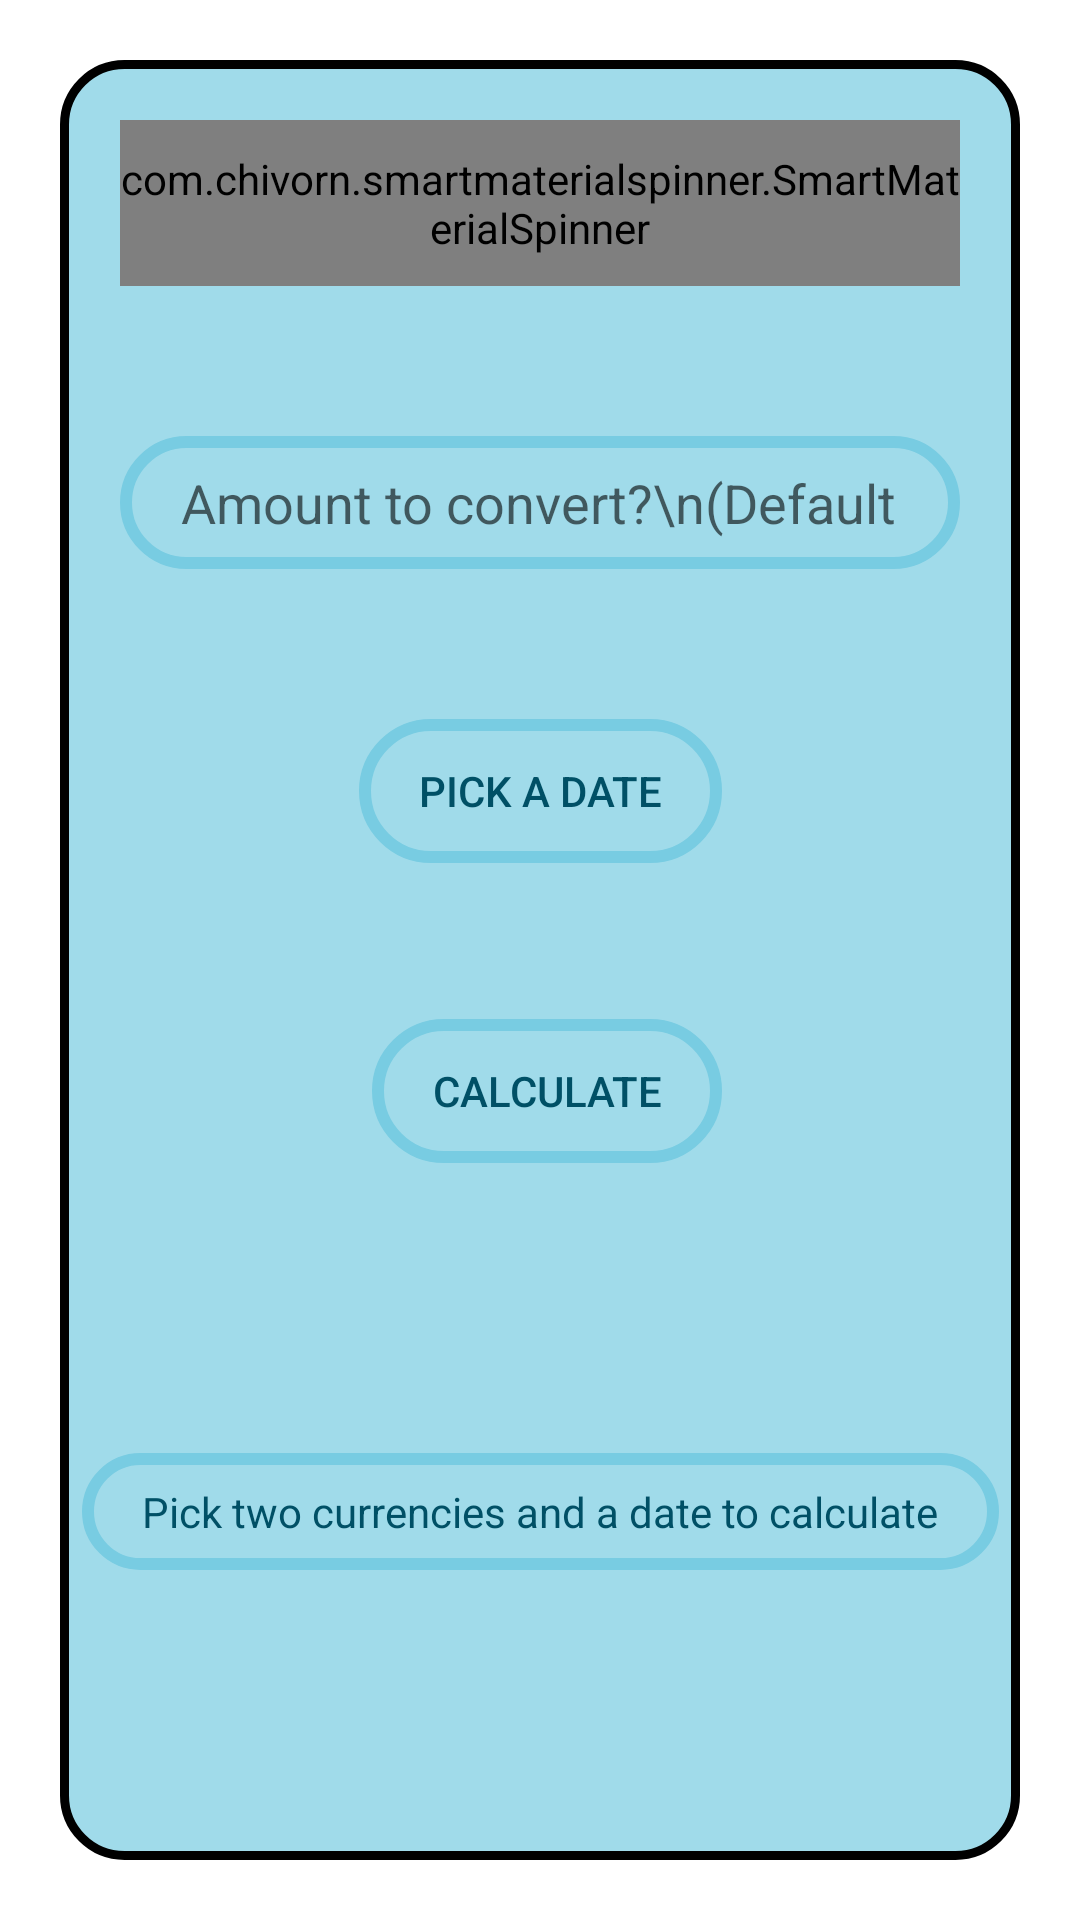

Layout XML and referenced resources for this Android screen:
<!-- AndroidManifest.xml: application theme Theme.CurrencyConverterApp -->
<!-- res/layout/activity_calculate_all.xml -->
<?xml version="1.0" encoding="utf-8"?>
<androidx.constraintlayout.widget.ConstraintLayout xmlns:android="http://schemas.android.com/apk/res/android"
    xmlns:app="http://schemas.android.com/apk/res-auto"
    xmlns:tools="http://schemas.android.com/tools"
    android:layout_width="match_parent"
    android:layout_height="match_parent"
    tools:context=".CalculatorActivity">

    <androidx.constraintlayout.widget.ConstraintLayout
        android:layout_width="match_parent"
        android:layout_height="match_parent"
        android:layout_marginStart="20dp"
        android:layout_marginTop="20dp"
        android:layout_marginEnd="20dp"
        android:layout_marginBottom="20dp"
        android:background="@drawable/layout_bg"
        app:layout_constraintBottom_toBottomOf="parent"
        app:layout_constraintEnd_toEndOf="parent"
        app:layout_constraintStart_toStartOf="parent"
        app:layout_constraintTop_toTopOf="parent">

        <com.chivorn.smartmaterialspinner.SmartMaterialSpinner
            android:id="@+id/fromSpinner"
            android:layout_width="match_parent"
            android:layout_height="wrap_content"
            android:layout_marginStart="20dp"
            android:layout_marginTop="20dp"

            android:layout_marginEnd="20dp"
            android:background="@drawable/shape"

            android:textAlignment="center"
            app:layout_constraintEnd_toEndOf="parent"
            app:layout_constraintStart_toStartOf="parent"
            app:layout_constraintTop_toTopOf="parent"

            app:smsp_floatingLabelColor="#005066"
            app:smsp_floatingLabelText="FROM"
            app:smsp_hint="From currency"
            app:smsp_hintColor="#005066"
            app:smsp_isSearchable="true"
            app:smsp_itemColor="#005066"
            app:smsp_itemListColor="#005066"
            app:smsp_itemListHintBackgroundColor="#808080"
            app:smsp_itemListHintColor="#FFFFFF"
            app:smsp_itemSize="14dp"
            app:smsp_selectedItemListColor="#FF5252" />

        <androidx.appcompat.widget.AppCompatButton
            android:id="@+id/calculateButton"
            android:layout_width="wrap_content"
            android:layout_height="wrap_content"
            android:layout_marginStart="20dp"
            android:layout_marginTop="52dp"
            android:layout_marginEnd="20dp"
            android:background="@drawable/shape"
            android:text="Calculate"
            android:textColor="#005066"
            app:layout_constraintEnd_toEndOf="parent"
            app:layout_constraintHorizontal_bias="0.514"
            app:layout_constraintStart_toStartOf="parent"
            app:layout_constraintTop_toBottomOf="@+id/datePickerButton" />

        <TextView
            android:id="@+id/resultTextView"
            android:layout_width="wrap_content"
            android:layout_height="wrap_content"
            android:layout_marginStart="20dp"
            android:layout_marginTop="50dp"
            android:layout_marginEnd="20dp"
            android:layout_marginBottom="50dp"
            android:background="@drawable/shape"
            android:scrollbars="vertical"
            android:text="Pick two currencies and a date to calculate"
            android:textAlignment="center"
            android:textColor="#005066"
            app:layout_constraintBottom_toBottomOf="parent"
            app:layout_constraintEnd_toEndOf="parent"
            app:layout_constraintHorizontal_bias="0.498"
            app:layout_constraintStart_toStartOf="parent"
            app:layout_constraintTop_toBottomOf="@+id/calculateButton" />

        <EditText
            android:id="@+id/amountEditText"
            android:layout_width="0dp"
            android:layout_height="wrap_content"
            android:layout_marginStart="20dp"
            android:layout_marginTop="50dp"
            android:layout_marginEnd="20dp"
            android:background="@drawable/shape"
            android:ems="10"
            android:hint="Amount to convert?\n(Default = 1)"
            android:inputType="numberDecimal"
            android:textAlignment="center"
            android:textColor="#005066"
            app:layout_constraintEnd_toEndOf="parent"
            app:layout_constraintHorizontal_bias="1.0"
            app:layout_constraintStart_toStartOf="parent"
            app:layout_constraintTop_toBottomOf="@+id/fromSpinner" />

        <androidx.appcompat.widget.AppCompatButton
            android:id="@+id/datePickerButton"
            android:layout_width="wrap_content"
            android:layout_height="wrap_content"
            android:layout_marginStart="20dp"
            android:layout_marginTop="50dp"
            android:layout_marginEnd="20dp"
            android:background="@drawable/shape"
            android:text="Pick a date"
            android:textColor="#005066"
            app:layout_constraintEnd_toEndOf="parent"
            app:layout_constraintStart_toStartOf="parent"
            app:layout_constraintTop_toBottomOf="@+id/amountEditText" />

    </androidx.constraintlayout.widget.ConstraintLayout>
</androidx.constraintlayout.widget.ConstraintLayout>
<!-- resources referenced by this layout -->
<resources>
  <!-- drawable layout_bg (drawable) -->
  <?xml version="1.0" encoding="UTF-8"?>
  <shape xmlns:android="http://schemas.android.com/apk/res/android">
      <solid android:color="#A0DBEA"/>
      <stroke android:width="3dp" android:color="@android:color/black" />
      <corners android:radius="20dp"/>
      <padding android:left="0dp" android:top="0dp" android:right="0dp" android:bottom="0dp" />
  </shape>
  <!-- drawable shape (drawable) -->
  <?xml version="1.0" encoding="utf-8"?>
  <shape xmlns:android="http://schemas.android.com/apk/res/android"
      android:shape="rectangle">
  
      // The width and color of the border
      <stroke
          android:width="4dp"
          android:color="#78cce2" />
  
      // The corner radius, reduce it to make it more square
      <corners android:radius="360dp"/>
  
      // Add your desired padding
      <padding
          android:left="20dp"
          android:top="10dp"
          android:right="20dp"
          android:bottom="10dp" >
  
      </padding>
  </shape>
  <style name="Theme.CurrencyConverterApp" parent="Theme.MaterialComponents.DayNight.NoActionBar">
          
          <item name="colorPrimary">@color/purple_500</item>
          <item name="colorPrimaryVariant">@color/purple_700</item>
          <item name="colorOnPrimary">@color/white</item>
          
          <item name="colorSecondary">@color/teal_200</item>
          <item name="colorSecondaryVariant">@color/teal_700</item>
          <item name="colorOnSecondary">@color/black</item>
          
          <item name="android:statusBarColor" tools:targetApi="l">?attr/colorPrimaryVariant</item>
          
      </style>
  <!-- not gathered from this repository: default colours our renderer supplied (Android Studio template values) -->
  <color name="purple_500">#FF6200EE</color>
  <color name="purple_700">#FF3700B3</color>
  <color name="teal_200">#FF03DAC5</color>
  <color name="teal_700">#FF018786</color>
  <color name="black">#FF000000</color>
  <color name="white">#FFFFFFFF</color>
</resources>
